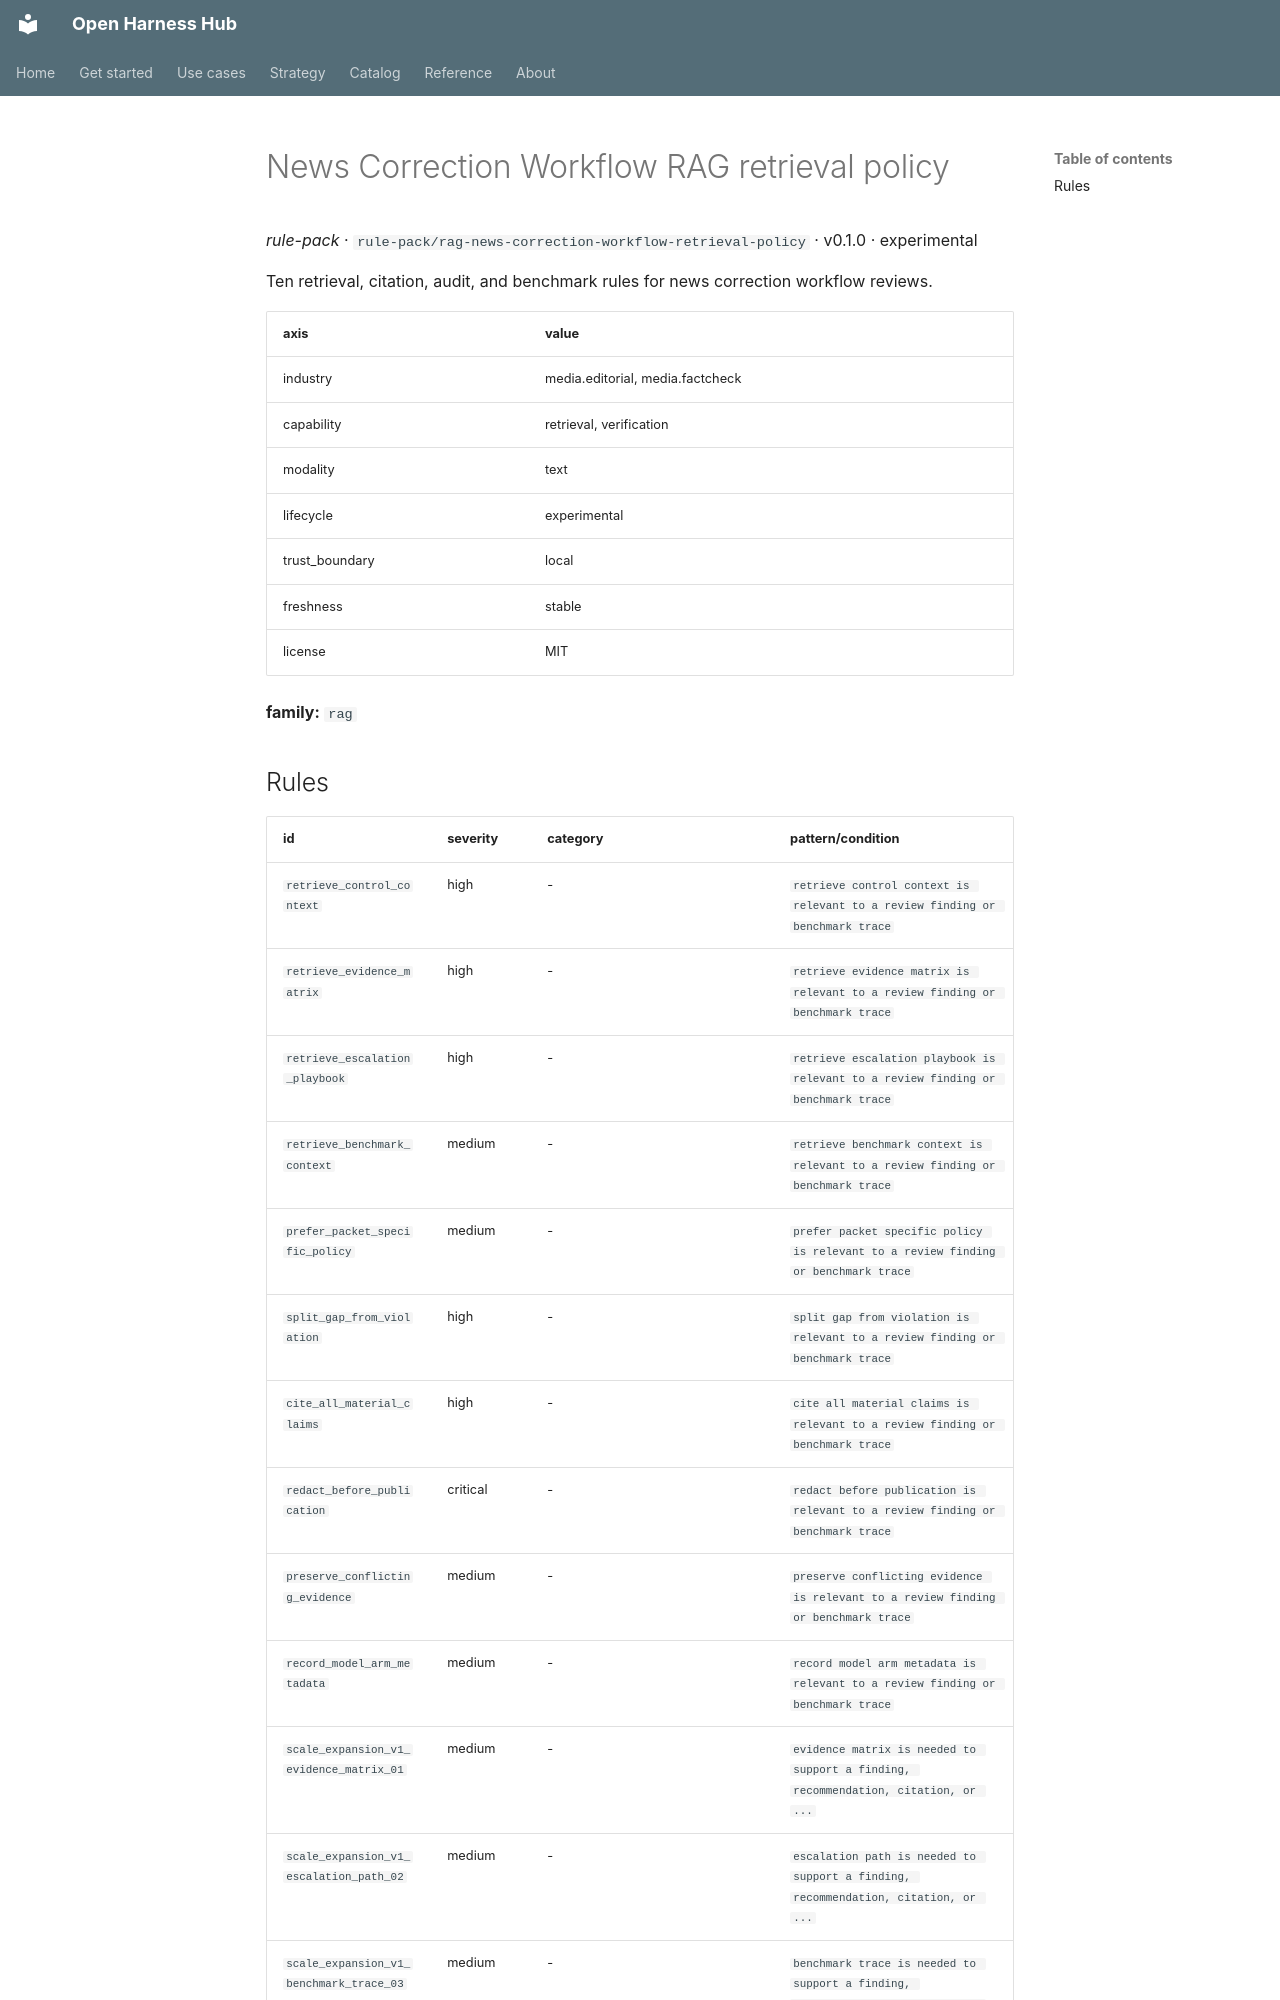

repository: Amarel-Taylor-Scott/open-harness-hub · page: catalog/rule-pack_rag-news-correction-workflow-retrieval-policy/index.html · generator: mkdocs

# News Correction Workflow RAG retrieval policy

*rule-pack* · `rule-pack/rag-news-correction-workflow-retrieval-policy` · v0.1.0 · experimental

Ten retrieval, citation, audit, and benchmark rules for news correction workflow reviews.

| axis | value |
|---|---|
| industry | media.editorial, media.factcheck |
| capability | retrieval, verification |
| modality | text |
| lifecycle | experimental |
| trust_boundary | local |
| freshness | stable |
| license | MIT |



**family:** `rag`
